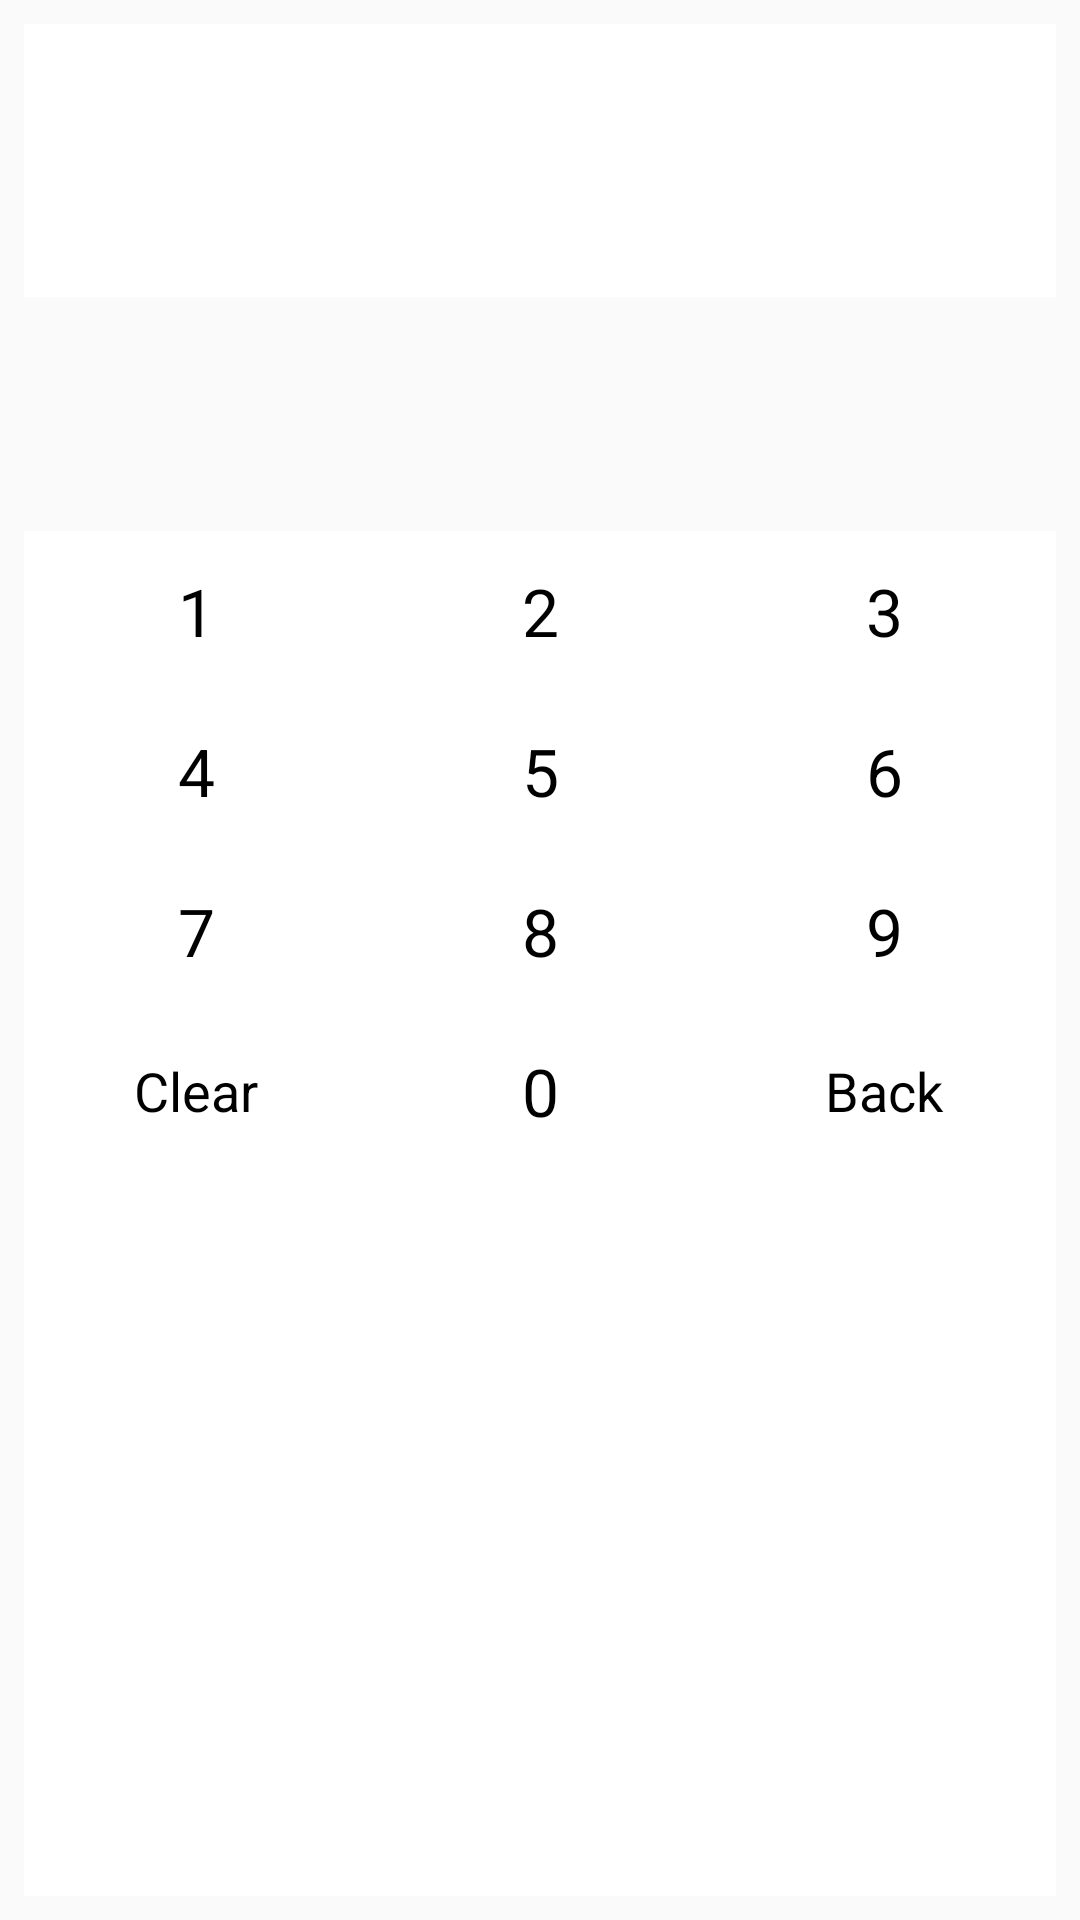

Layout XML and referenced resources for this Android screen:
<!-- AndroidManifest.xml: application theme AppTheme -->
<!-- res/layout/keyboard.xml -->
<LinearLayout xmlns:android="http://schemas.android.com/apk/res/android"
    android:layout_width="match_parent"
    android:layout_height="wrap_content"
    android:orientation="vertical"
    android:padding="8dp"
    android:weightSum="6">

    <EditText
        android:id="@+id/password_field"
        android:layout_width="match_parent"
        android:layout_height="0dp"
        android:layout_marginBottom="8dp"
        android:layout_weight="1"
        android:background="@android:color/white"
        android:gravity="center_horizontal"
        android:textColor="#000000"
        android:enabled="false"
        android:minHeight="48dp"
        android:paddingLeft="8dp"
        android:paddingRight="8dp"
        android:singleLine="true"
        android:textSize="30sp"
        android:textAppearance="?android:attr/textAppearanceMedium"/>

    <TableLayout
        android:id="@+id/keyboard"
        android:layout_marginTop="70dp"
        android:layout_width="match_parent"
        android:layout_height="0dp"
        android:background="@android:color/white"
        android:divider="@drawable/keyboard_divider"
        android:orientation="vertical"
        android:showDividers="beginning|middle|end"
        android:layout_weight="5">

        <TableRow style="@style/keyboard_row">

            <TextView
                android:id="@+id/t9_key_1"
                style="@style/keyboard_number_button"
                android:text="@string/number_one"/>

            <TextView
                android:id="@+id/t9_key_2"
                style="@style/keyboard_number_button"
                android:text="@string/number_two"/>

            <TextView
                android:id="@+id/t9_key_3"
                style="@style/keyboard_number_button"
                android:text="@string/number_three"/>
        </TableRow>

        <TableRow style="@style/keyboard_row">

            <TextView
                android:id="@+id/t9_key_4"
                style="@style/keyboard_number_button"
                android:text="@string/number_four"/>

            <TextView
                android:id="@+id/t9_key_5"
                style="@style/keyboard_number_button"
                android:text="@string/number_five"/>

            <TextView
                android:id="@+id/t9_key_6"
                style="@style/keyboard_number_button"
                android:text="@string/number_six"/>
        </TableRow>

        <TableRow style="@style/keyboard_row">

            <TextView
                android:id="@+id/t9_key_7"
                style="@style/keyboard_number_button"
                android:text="@string/number_seven"/>

            <TextView
                android:id="@+id/t9_key_8"
                style="@style/keyboard_number_button"
                android:text="@string/number_eight"/>

            <TextView
                android:id="@+id/t9_key_9"
                style="@style/keyboard_number_button"
                android:text="@string/number_nine"/>
        </TableRow>

        <TableRow style="@style/keyboard_row">

            <TextView
                android:id="@+id/t9_key_clear"
                style="@style/keyboard_button"
                android:text="@string/btn_clear"
                android:textAppearance="?android:attr/textAppearanceMedium"/>

            <TextView
                android:id="@+id/t9_key_0"
                style="@style/keyboard_number_button"
                android:text="@string/number_zero"/>

            <TextView
                android:id="@+id/t9_key_backspace"
                style="@style/keyboard_button"
                android:text="@string/btn_backspace"
                android:textAppearance="?android:attr/textAppearanceMedium"/>
        </TableRow>
    </TableLayout>
</LinearLayout>
<!-- resources referenced by this layout -->
<resources>
  <string name="btn_backspace">Back</string>
  <string name="btn_clear">Clear</string>
  <string name="number_eight">8</string>
  <string name="number_five">5</string>
  <string name="number_four">4</string>
  <string name="number_nine">9</string>
  <string name="number_one">1</string>
  <string name="number_seven">7</string>
  <string name="number_six">6</string>
  <string name="number_three">3</string>
  <string name="number_two">2</string>
  <string name="number_zero">0</string>
  <style name="keyboard_button">
          <item name="android:layout_width">0dp</item>
          <item name="android:layout_height">match_parent</item>
          <item name="android:layout_weight">1</item>
          <item name="android:paddingTop">12dp</item>
          <item name="android:paddingBottom">12dp</item>
          <item name="android:clickable">true</item>
          <item name="android:gravity">center</item>
          <item name="android:scaleType">centerInside</item>
          <item name="android:background">@drawable/keyboard_button_bg</item>
          <item name="android:textColor">#000</item>
          <item name="android:textAppearance">?android:attr/textAppearanceLarge</item>
      </style>
  <style name="keyboard_number_button" parent="keyboard_button">
          <item name="android:tag">number_button</item>
      </style>
  <style name="keyboard_row">
          <item name="android:layout_width">match_parent</item>
          <item name="android:layout_height">wrap_content</item>
          <item name="android:divider">@drawable/keyboard_divider</item>
          <item name="android:gravity">center</item>
          <item name="android:showDividers">beginning|middle|end</item>
      </style>
  <style name="AppTheme" parent="Theme.AppCompat.Light">
          
      </style>
  <!-- drawable keyboard_button_bg (drawable) -->
  <?xml version="1.0" encoding="utf-8"?>
  <selector xmlns:android="http://schemas.android.com/apk/res/android" android:exitFadeDuration="@android:integer/config_shortAnimTime">
      <item android:state_pressed="true">
          <shape>
              <solid android:color="#dddddd"/>
          </shape>
      </item>
      <item android:state_pressed="false">
          <shape>
              <solid android:color="@android:color/white"/>
              
          </shape>
      </item>
  </selector>
</resources>
